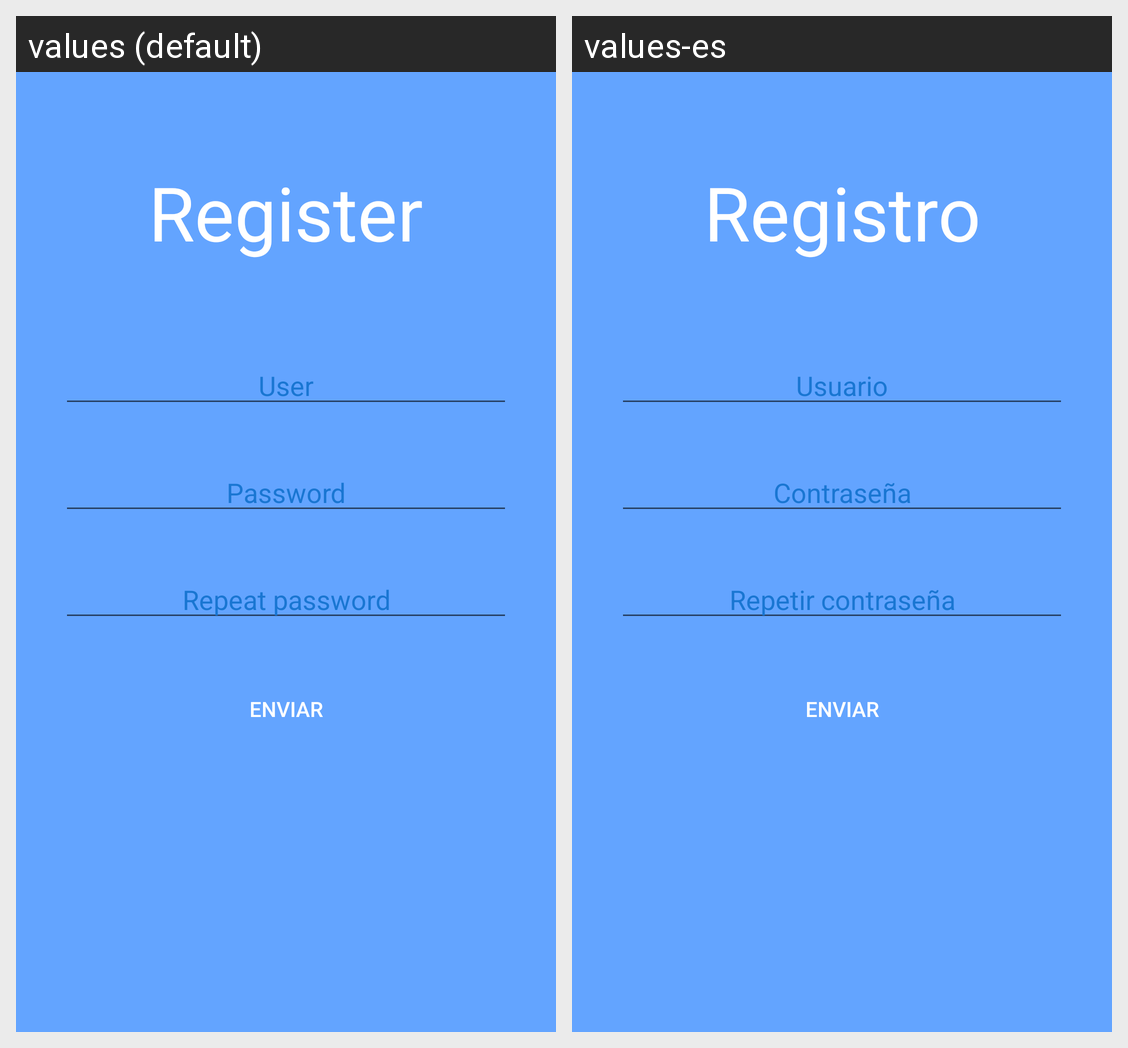

This grid shows one Android layout under two languages. Give, for every string resource on the screen, its name, the default text and each shown locale's text.
Android screen res/layout/activity_registro.xml rendered under 2 locales, left to right: values (default), values-es. Device: Nexus 5 (rendered at 1080×1920; each locale shown at half size, 540×960, under a caption strip naming it); theme AppTheme.
Strings drawn on this screen, with the default value and each locale's value (text and hints the layout hard-codes, and strings that could not be matched under every locale, appear in the picture but are not listed):

registro
  values: Register
  values-es: Registro

usuario_hint
  values: User
  values-es: Usuario

contrasena_hint
  values: Password
  values-es: Contraseña

repetir_contrasena_hint
  values: Repeat password
  values-es: Repetir contraseña
